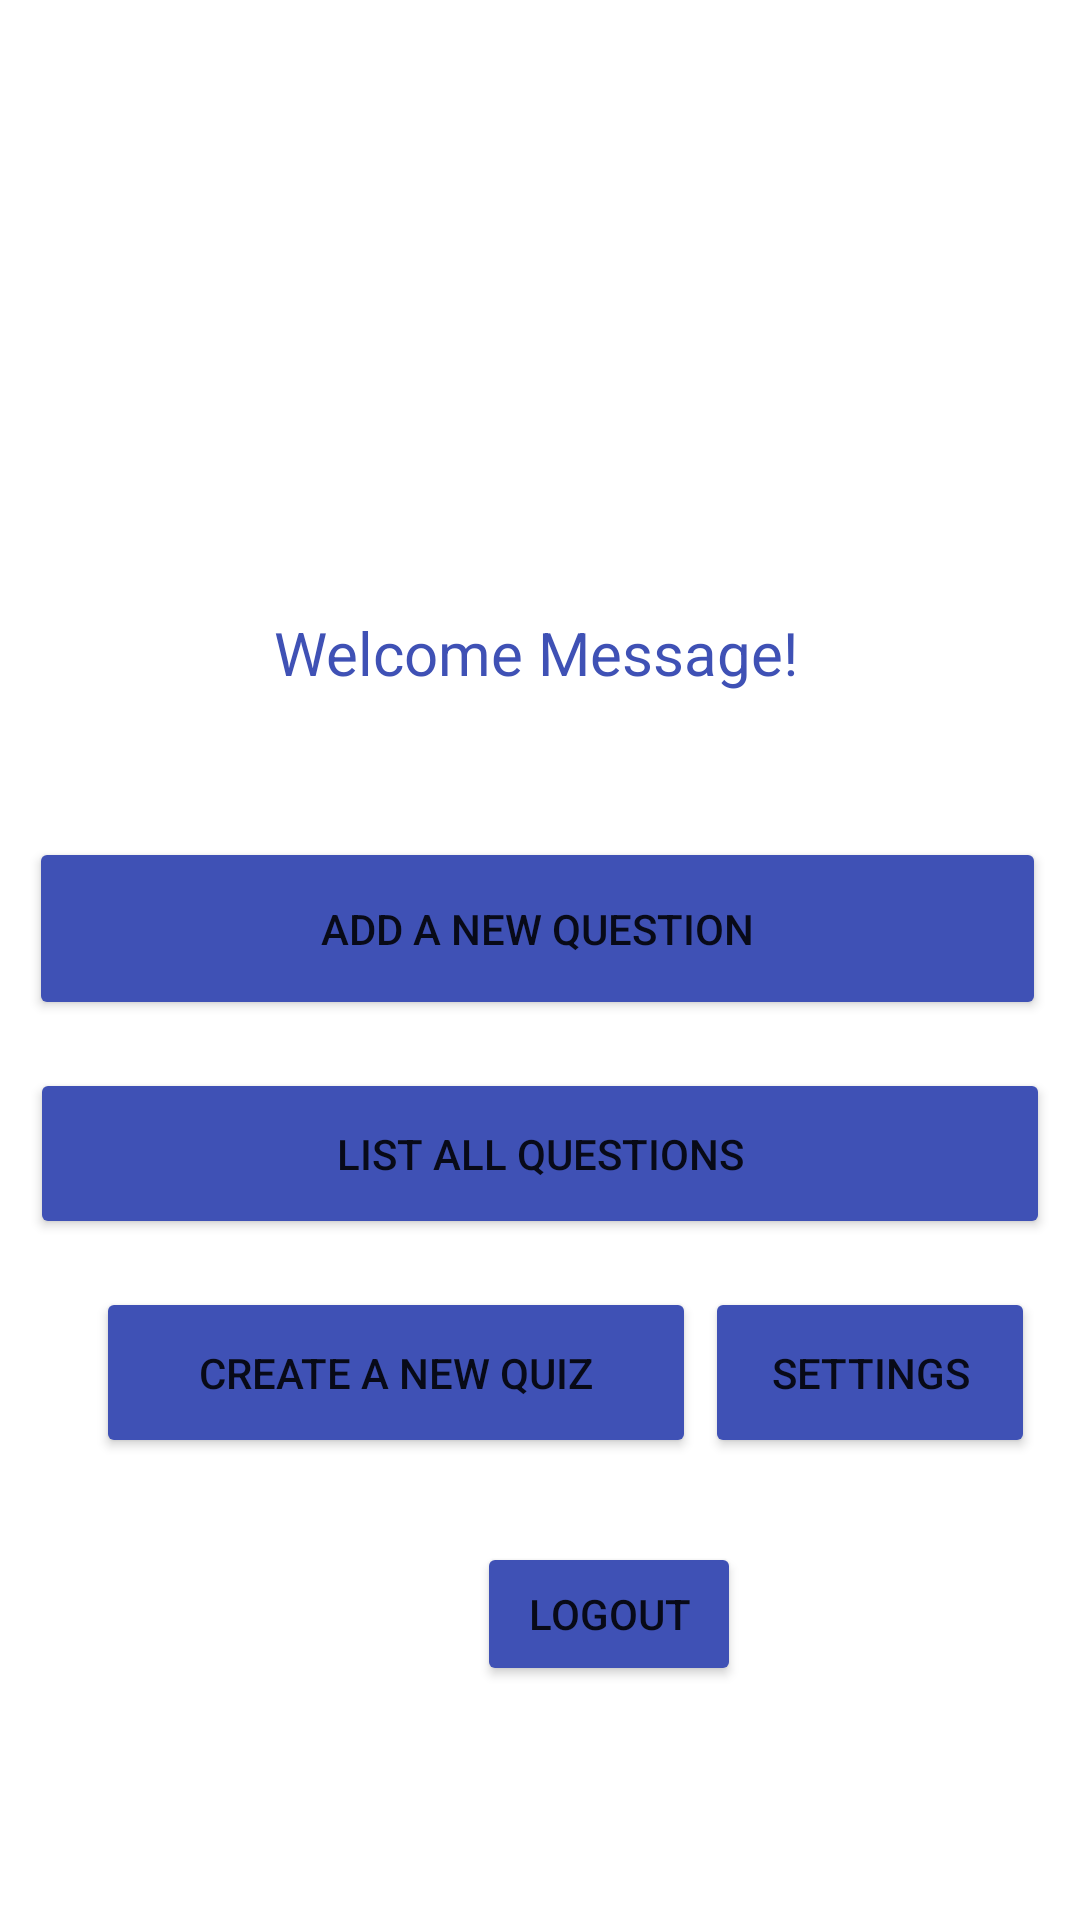

Here is an Android app screen rendered from its layout file. Give the layout XML and the strings, colors and styles it references.
<!-- AndroidManifest.xml: application theme Theme.YTULoginScreen -->
<!-- res/layout/activity_welcome.xml -->
<?xml version="1.0" encoding="utf-8"?>
<androidx.constraintlayout.widget.ConstraintLayout xmlns:android="http://schemas.android.com/apk/res/android"
    xmlns:app="http://schemas.android.com/apk/res-auto"
    xmlns:tools="http://schemas.android.com/tools"
    android:layout_width="match_parent"
    android:layout_height="match_parent"
    android:gravity="center"
    android:orientation="vertical"
    tools:context="tr.yildiz.OmerBurakDagli.MainActivity">

    <ImageView
        android:id="@+id/u_photo"
        android:layout_width="120dp"
        android:layout_height="120dp"
        android:layout_marginStart="155dp"
        android:layout_marginTop="62dp"
        android:layout_marginEnd="156dp"
        app:layout_constraintEnd_toEndOf="parent"
        app:layout_constraintStart_toStartOf="parent"
        app:layout_constraintTop_toTopOf="parent"
        tools:srcCompat="@tools:sample/avatars" />

    <TextView
        android:id="@+id/textViewMessage"
        android:layout_width="wrap_content"
        android:layout_height="wrap_content"
        android:layout_marginTop="204dp"
        android:gravity="center"
        android:text="Welcome Message!"
        android:textColor="#3F51B5"
        android:textSize="20sp"
        app:layout_constraintEnd_toEndOf="parent"
        app:layout_constraintHorizontal_bias="0.493"
        app:layout_constraintStart_toStartOf="parent"
        app:layout_constraintTop_toTopOf="parent" />

    <Button
        android:id="@+id/bt_question"
        android:layout_width="339dp"
        android:layout_height="61dp"
        android:layout_marginTop="48dp"
        android:backgroundTint="#3F51B5"
        android:text="Add a New Question"
        app:layout_constraintEnd_toEndOf="parent"
        app:layout_constraintHorizontal_bias="0.458"
        app:layout_constraintStart_toStartOf="parent"
        app:layout_constraintTop_toBottomOf="@+id/textViewMessage" />

    <Button
        android:id="@+id/bt_listquestion"
        android:layout_width="340dp"
        android:layout_height="57dp"
        android:layout_marginTop="16dp"
        android:backgroundTint="#3F51B5"
        android:drawableTint="#3F51B5"
        android:text="List all Questions"
        app:layout_constraintEnd_toEndOf="parent"
        app:layout_constraintHorizontal_bias="0.492"
        app:layout_constraintStart_toStartOf="parent"
        app:layout_constraintTop_toBottomOf="@+id/bt_question" />

    <Button
        android:id="@+id/bt_createquiz"
        android:layout_width="200dp"
        android:layout_height="57dp"
        android:layout_marginStart="32dp"
        android:layout_marginTop="16dp"
        android:layout_marginBottom="28dp"
        android:backgroundTint="#3F51B5"
        android:text="Create a New Quiz"
        app:layout_constraintBottom_toTopOf="@+id/bt_logout"
        app:layout_constraintStart_toStartOf="parent"
        app:layout_constraintTop_toBottomOf="@+id/bt_listquestion" />

    <Button
        android:id="@+id/bt_qsettings"
        android:layout_width="110dp"
        android:layout_height="57dp"
        android:layout_marginStart="24dp"
        android:layout_marginTop="16dp"
        android:layout_marginEnd="36dp"
        android:backgroundTint="#3F51B5"
        android:text="Settings"
        app:layout_constraintEnd_toEndOf="parent"
        app:layout_constraintStart_toEndOf="@+id/bt_createquiz"
        app:layout_constraintTop_toBottomOf="@+id/bt_listquestion" />

    <Button
        android:id="@+id/bt_logout"
        android:layout_width="wrap_content"
        android:layout_height="wrap_content"
        android:layout_marginStart="159dp"
        android:layout_marginTop="28dp"
        android:layout_marginEnd="159dp"
        android:backgroundTint="#3F51B5"
        android:text="Logout"
        app:layout_constraintEnd_toEndOf="parent"
        app:layout_constraintHorizontal_bias="0.0"
        app:layout_constraintStart_toStartOf="parent"
        app:layout_constraintTop_toBottomOf="@+id/bt_createquiz" />

</androidx.constraintlayout.widget.ConstraintLayout>
<!-- resources referenced by this layout -->
<resources>
  <style name="Theme.YTULoginScreen" parent="Theme.MaterialComponents.DayNight.DarkActionBar">
          
          <item name="colorPrimary">@color/purple_500</item>
          <item name="colorPrimaryVariant">@color/purple_700</item>
          <item name="colorOnPrimary">@color/white</item>
          
          <item name="colorSecondary">@color/teal_200</item>
          <item name="colorSecondaryVariant">@color/teal_700</item>
          <item name="colorOnSecondary">@color/black</item>
          
          <item name="android:statusBarColor" tools:targetApi="l">?attr/colorPrimaryVariant</item>
          
      </style>
  <!-- not gathered from this repository: default colours our renderer supplied (Android Studio template values) -->
  <color name="purple_500">#FF6200EE</color>
  <color name="purple_700">#FF3700B3</color>
  <color name="teal_200">#FF03DAC5</color>
  <color name="teal_700">#FF018786</color>
  <color name="black">#FF000000</color>
  <color name="white">#FFFFFFFF</color>
</resources>
